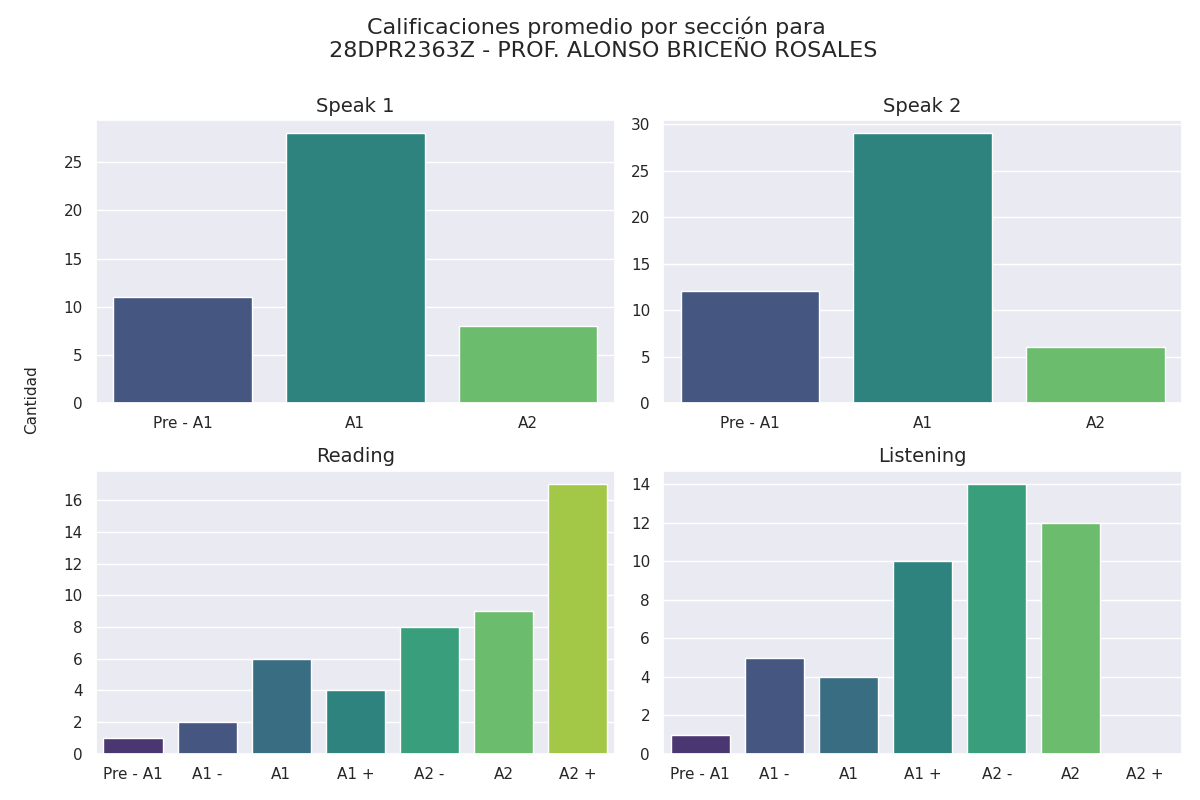

The table this chart was drawn from, first rows:
Sección, Calificación, Cantidad de alumnos con esa calificación
speak 1, Pre - A1, 11
speak 1, A1, 28
speak 1, A2, 8
speak 2, Pre - A1, 12
speak 2, A1, 29
speak 2, A2, 6
reading, Pre - A1, 1
reading, A1 -, 2
reading, A1, 6
reading, A1 +, 4
reading, A2 -, 8
reading, A2, 9
reading, A2 +, 17
listening, Pre - A1, 1
listening, A1 -, 5
listening, A1, 4
listening, A1 +, 10
listening, A2 -, 14
listening, A2, 12
listening, A2 +, 0
